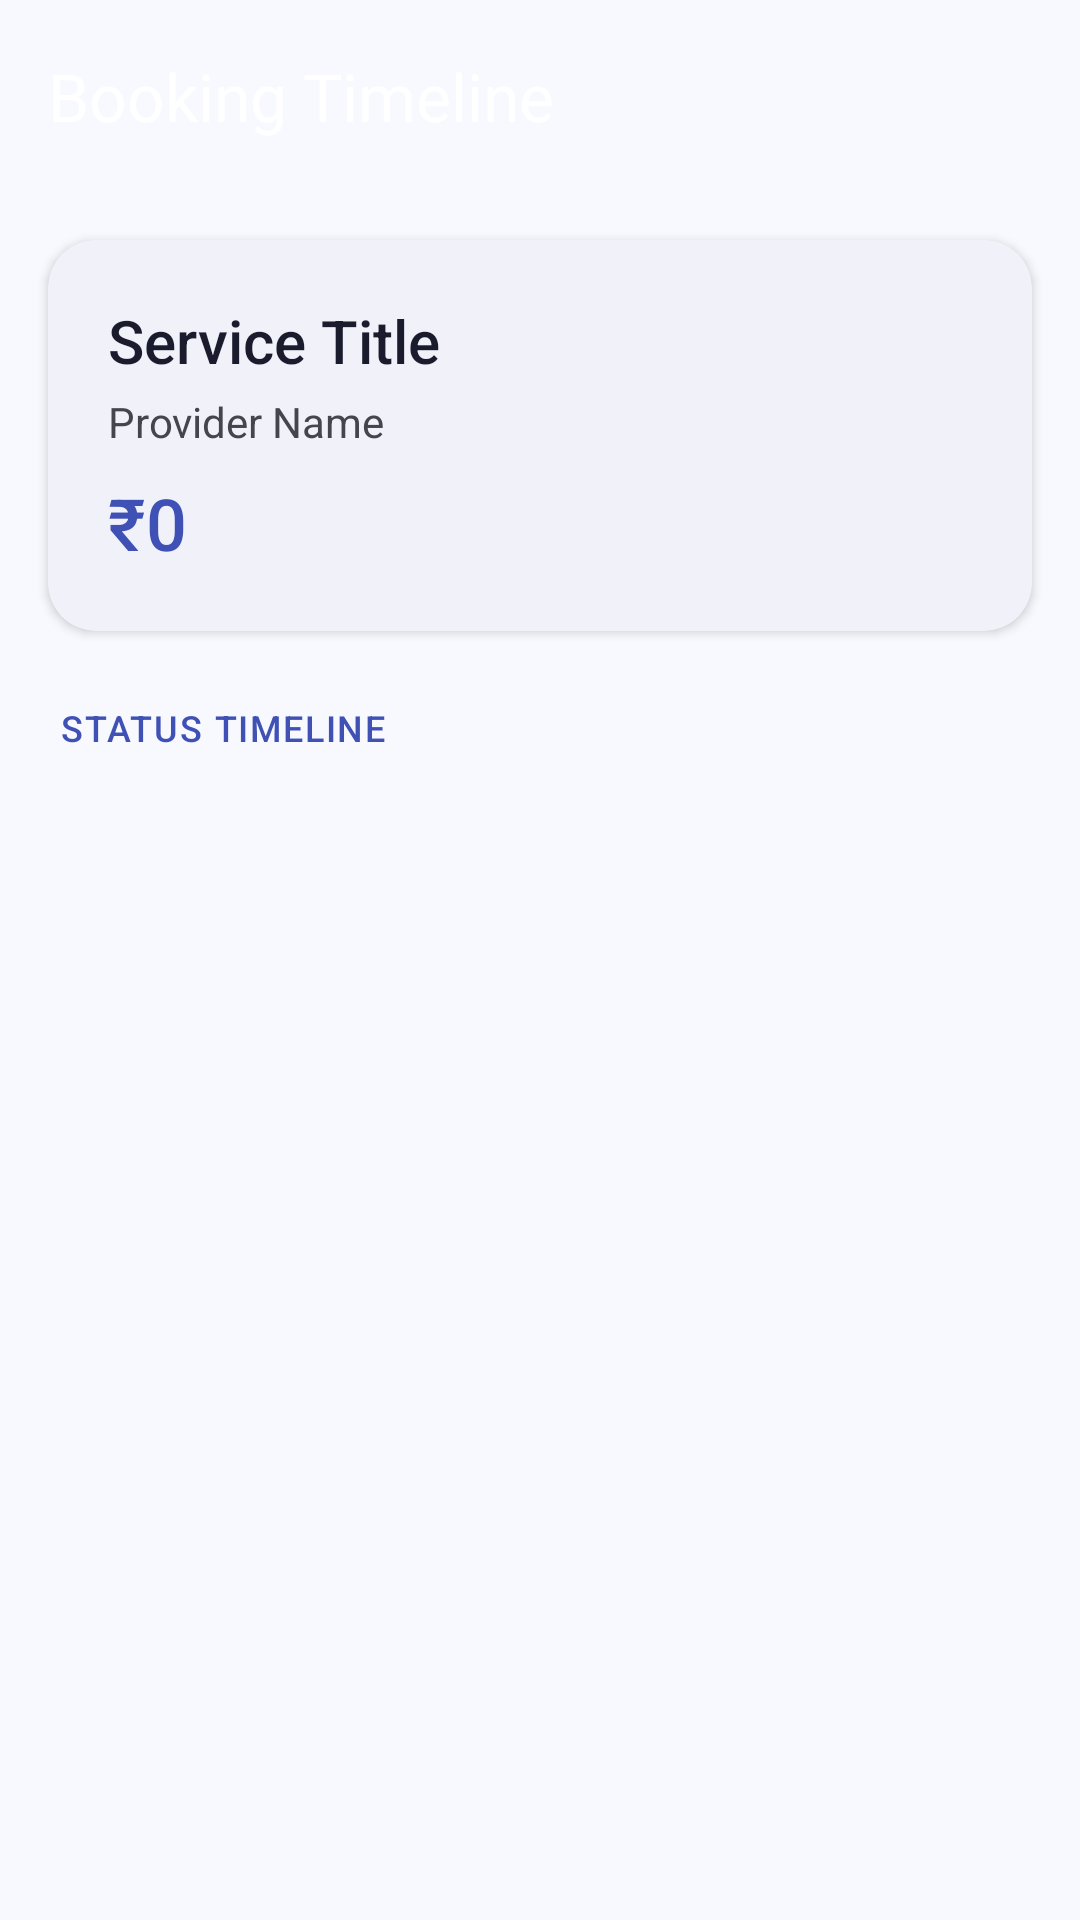

Layout XML and referenced resources for this Android screen:
<!-- AndroidManifest.xml: application theme Theme.SkillConnect -->
<!-- res/layout/activity_booking_timeline.xml -->
<?xml version="1.0" encoding="utf-8"?>
<LinearLayout xmlns:android="http://schemas.android.com/apk/res/android"
    xmlns:app="http://schemas.android.com/apk/res-auto"
    android:layout_width="match_parent"
    android:layout_height="match_parent"
    android:orientation="vertical"
    android:background="?android:colorBackground">

    <com.google.android.material.appbar.MaterialToolbar
        android:id="@+id/toolbar"
        android:layout_width="match_parent"
        android:layout_height="?attr/actionBarSize"
        android:background="@drawable/bg_gradient_primary"
        app:title="Booking Timeline"
        app:titleTextColor="@color/white"
        app:navigationIcon="@drawable/ic_back"
        app:navigationIconTint="@color/white" />

    
    <com.google.android.material.card.MaterialCardView
        android:layout_width="match_parent"
        android:layout_height="wrap_content"
        android:layout_margin="16dp"
        app:cardCornerRadius="16dp"
        app:cardElevation="2dp">

        <LinearLayout
            android:layout_width="match_parent"
            android:layout_height="wrap_content"
            android:orientation="vertical"
            android:padding="20dp">

            <TextView
                android:id="@+id/tvBookingTitle"
                android:layout_width="match_parent"
                android:layout_height="wrap_content"
                android:text="Service Title"
                android:textSize="20sp"
                android:fontFamily="sans-serif-medium"
                android:textColor="?colorOnSurface" />

            <TextView
                android:id="@+id/tvBookingProvider"
                android:layout_width="match_parent"
                android:layout_height="wrap_content"
                android:layout_marginTop="4dp"
                android:text="Provider Name"
                android:textSize="14sp"
                android:textColor="?colorOnSurfaceVariant" />

            <TextView
                android:id="@+id/tvBookingPrice"
                android:layout_width="match_parent"
                android:layout_height="wrap_content"
                android:layout_marginTop="8dp"
                android:text="₹0"
                android:textSize="24sp"
                android:fontFamily="sans-serif-medium"
                android:textColor="?colorPrimary" />
        </LinearLayout>
    </com.google.android.material.card.MaterialCardView>

    <TextView
        android:layout_width="wrap_content"
        android:layout_height="wrap_content"
        android:layout_marginStart="20dp"
        android:layout_marginTop="8dp"
        android:layout_marginBottom="12dp"
        android:text="STATUS TIMELINE"
        android:textColor="?colorPrimary"
        android:textSize="12sp"
        android:fontFamily="sans-serif-medium"
        android:letterSpacing="0.05" />

    
    <androidx.core.widget.NestedScrollView
        android:layout_width="match_parent"
        android:layout_height="0dp"
        android:layout_weight="1"
        android:paddingHorizontal="20dp">

        <LinearLayout
            android:id="@+id/layoutTimeline"
            android:layout_width="match_parent"
            android:layout_height="wrap_content"
            android:orientation="vertical"
            android:paddingBottom="24dp" />
    </androidx.core.widget.NestedScrollView>

</LinearLayout>
<!-- resources referenced by this layout -->
<resources>
  <color name="white">#FFFFFF</color>
  <style name="Theme.SkillConnect" parent="Base.Theme.SkillConnect" />
  <color name="md_theme_light_primary">#3F51B5</color>
  <color name="md_theme_light_onPrimary">#FFFFFF</color>
  <color name="md_theme_light_primaryContainer">#DEE0FF</color>
  <color name="md_theme_light_onPrimaryContainer">#00105C</color>
  <color name="md_theme_light_secondary">#00BFA5</color>
  <color name="md_theme_light_onSecondary">#FFFFFF</color>
  <color name="md_theme_light_secondaryContainer">#C8FFF4</color>
  <color name="md_theme_light_onSecondaryContainer">#00382E</color>
  <color name="md_theme_light_tertiary">#FF6E40</color>
  <color name="md_theme_light_onTertiary">#FFFFFF</color>
  <color name="md_theme_light_tertiaryContainer">#FFDBD0</color>
  <color name="md_theme_light_onTertiaryContainer">#3B0800</color>
  <color name="md_theme_light_error">#BA1A1A</color>
  <color name="md_theme_light_onError">#FFFFFF</color>
  <color name="md_theme_light_errorContainer">#FFDAD6</color>
  <color name="md_theme_light_onErrorContainer">#410002</color>
  <color name="md_theme_light_background">#F8F9FE</color>
  <color name="md_theme_light_onBackground">#1A1C2E</color>
  <color name="md_theme_light_surface">#FFFFFF</color>
  <color name="md_theme_light_onSurface">#1A1C2E</color>
  <color name="md_theme_light_surfaceVariant">#E8EAF6</color>
  <color name="md_theme_light_onSurfaceVariant">#44464F</color>
  <color name="md_theme_light_outline">#74777F</color>
  <color name="md_theme_light_outlineVariant">#C4C6D0</color>
  <style name="ShapeAppearance.SkillConnect.SmallComponent" parent="ShapeAppearance.Material3.SmallComponent">
          <item name="cornerFamily">rounded</item>
          <item name="cornerSize">8dp</item>
      </style>
  <style name="ShapeAppearance.SkillConnect.MediumComponent" parent="ShapeAppearance.Material3.MediumComponent">
          <item name="cornerFamily">rounded</item>
          <item name="cornerSize">12dp</item>
      </style>
  <style name="ShapeAppearance.SkillConnect.LargeComponent" parent="ShapeAppearance.Material3.LargeComponent">
          <item name="cornerFamily">rounded</item>
          <item name="cornerSize">16dp</item>
      </style>
  <style name="Widget.SkillConnect.Button" parent="Widget.Material3.Button">
          <item name="cornerRadius">12dp</item>
          <item name="android:textAllCaps">false</item>
          <item name="android:minHeight">56dp</item>
          <item name="android:textSize">16sp</item>
          <item name="android:fontFamily">sans-serif-medium</item>
      </style>
  <style name="Widget.SkillConnect.CardView" parent="Widget.Material3.CardView.Elevated">
          <item name="cardCornerRadius">16dp</item>
          <item name="cardElevation">2dp</item>
          <item name="cardBackgroundColor">@color/md_theme_light_surface</item>
      </style>
</resources>
